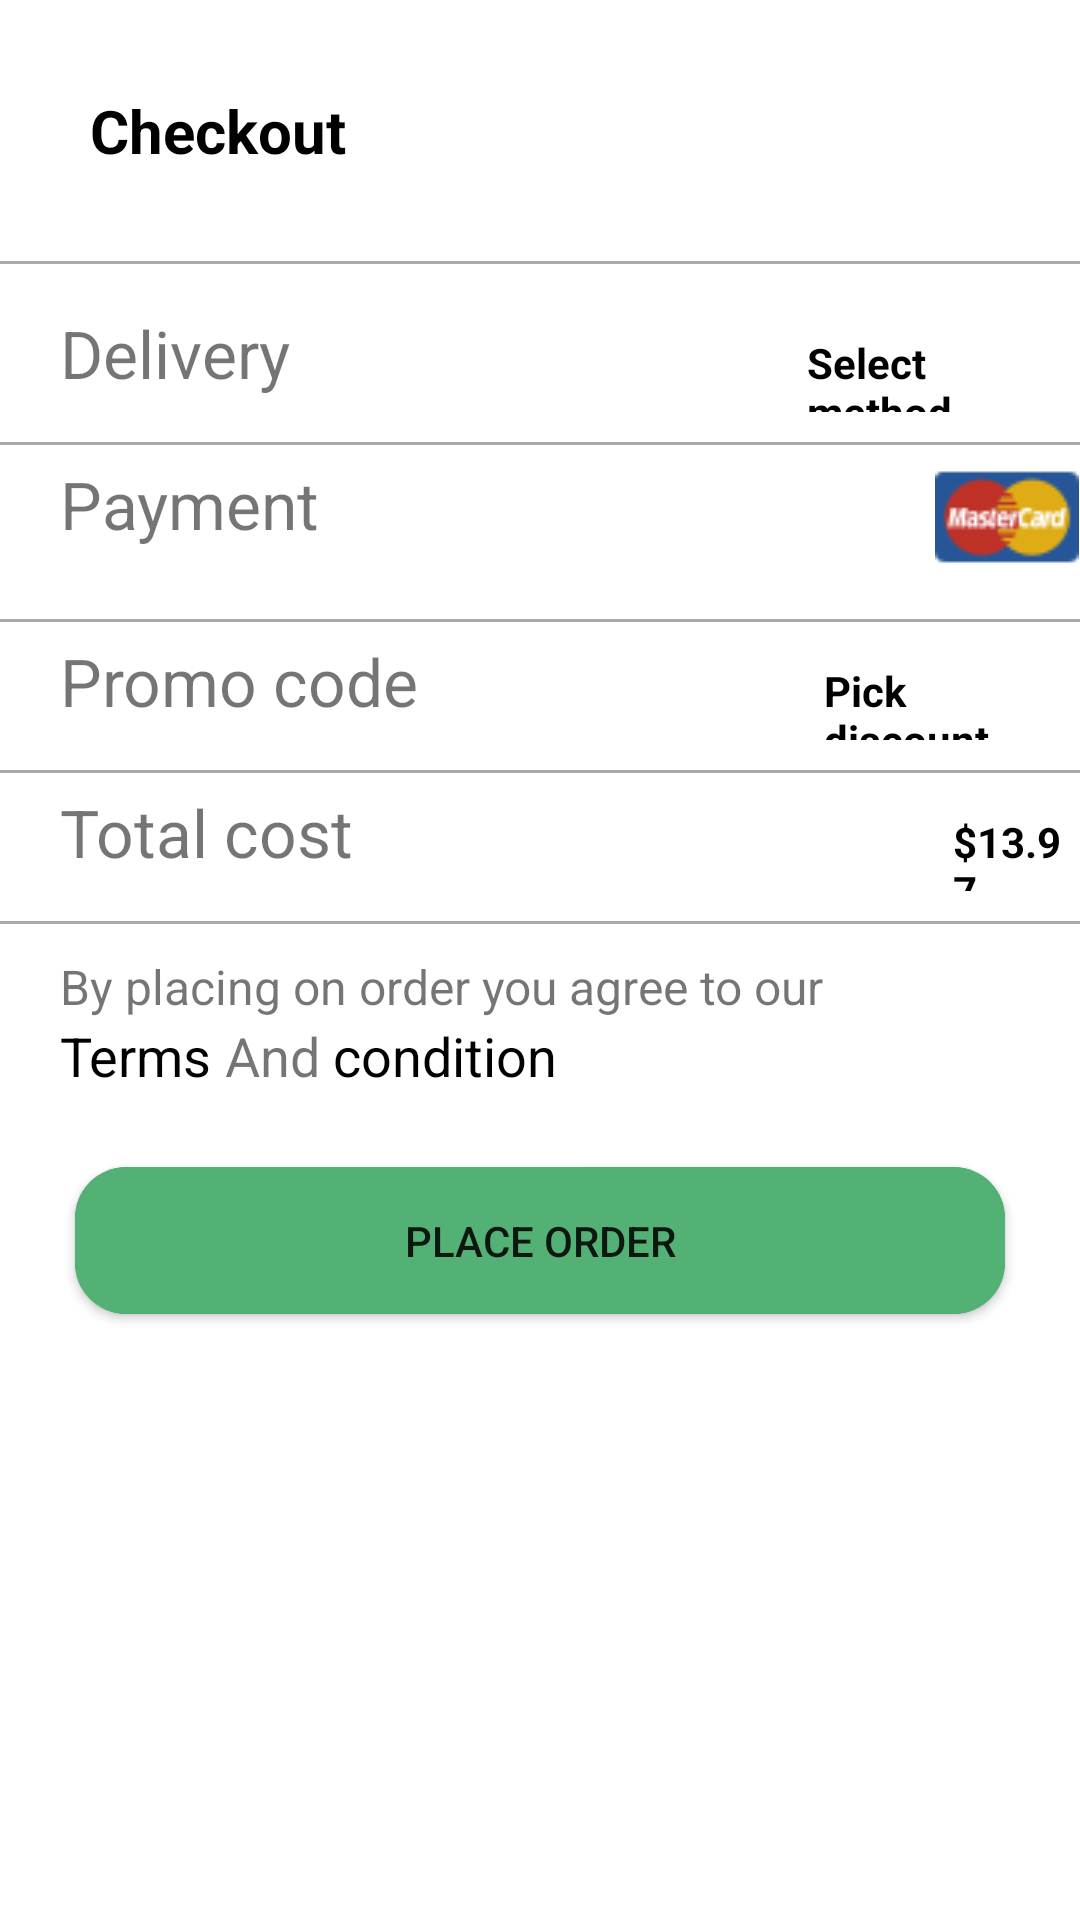

Write the Android layout XML for this screen, with the resource values it uses.
<!-- AndroidManifest.xml: application theme Theme.Online_Store -->
<!-- res/layout/activity_bottom_sheet.xml -->
<?xml version="1.0" encoding="utf-8"?>
<androidx.constraintlayout.widget.ConstraintLayout
    xmlns:android="http://schemas.android.com/apk/res/android"
    xmlns:app="http://schemas.android.com/apk/res-auto"
    xmlns:tools="http://schemas.android.com/tools"
    android:layout_width="match_parent"
    android:layout_height="match_parent">

    <LinearLayout
        android:id="@+id/sheet1"
        android:layout_width="match_parent"
        android:layout_height="match_parent"
        android:background="@drawable/sheet_background"
        android:orientation="vertical"
        app:layout_constraintBottom_toBottomOf="parent"
        app:layout_constraintEnd_toEndOf="parent"
        app:layout_constraintStart_toStartOf="parent"
        app:layout_constraintTop_toTopOf="parent">

        <LinearLayout
            android:layout_width="match_parent"
            android:layout_height="wrap_content"
            android:gravity="">

            <TextView
                android:layout_width="wrap_content"
                android:layout_height="wrap_content"
                android:layout_margin="20dp"
                android:layout_weight="1"
                android:padding="10dp"
                android:text="Checkout"
                android:textColor="@color/black"
                android:textSize="20sp"
                android:textStyle="bold" />

            <ImageView
                android:id="@+id/cancelimage1"
                android:layout_width="wrap_content"
                android:layout_height="wrap_content"
                android:layout_margin="20dp"
                android:clickable="true"
                app:srcCompat="@drawable/cancelbt" />
        </LinearLayout>

        <View
            android:id="@+id/view3"
            android:layout_width="match_parent"
            android:layout_height="1dp"
            android:layout_marginBottom="10dp"
            android:background="#ACA9A9" />

        <LinearLayout
            android:layout_width="wrap_content"
            android:layout_height="wrap_content"
            android:orientation="horizontal">

            <TextView
                android:layout_width="wrap_content"
                android:layout_height="wrap_content"
                android:layout_marginStart="10dp"
                android:layout_marginLeft="10dp"
                android:padding="5dp"
                android:paddingStart="10dp"
                android:paddingLeft="10dp"
                android:text="Delivery"
                android:textSize="22sp" />

            <TextView
                android:id="@+id/textView30"
                android:layout_width="wrap_content"
                android:layout_height="wrap_content"
                android:layout_weight="1"
                android:textColor="@color/black"
                android:textStyle="bold"
                android:layout_marginLeft="167dp"
                android:text="Select method" />

            <ImageView
                android:id="@+id/imageView24"
                android:layout_width="wrap_content"
                android:layout_height="wrap_content"
                android:layout_marginTop="17dp"
                android:layout_marginLeft="5dp"
                android:src="@drawable/backflag" />
        </LinearLayout>

        <View
            android:id="@+id/view4"
            android:layout_width="match_parent"
            android:layout_height="1dp"
            android:layout_marginTop="10dp"
            android:background="#ACA9A9" />


        <LinearLayout
            android:layout_width="wrap_content"
            android:layout_height="wrap_content"
            android:orientation="horizontal">

            <TextView
                android:layout_width="wrap_content"
                android:layout_height="wrap_content"
                android:layout_marginStart="10dp"
                android:layout_marginLeft="10dp"
                android:padding="5dp"
                android:paddingStart="10dp"
                android:paddingLeft="10dp"
                android:text="Payment"
                android:textSize="22sp" />

            <ImageView
                android:id="@+id/imageView25"
                android:layout_width="wrap_content"
                android:layout_height="wrap_content"
                android:layout_marginLeft="200dp"
                android:src="@drawable/mastarcard" />

            <ImageView
                android:id="@+id/imageView214"
                android:layout_marginTop="17dp"
                android:layout_marginLeft="5dp"
                android:layout_width="wrap_content"
                android:layout_height="wrap_content"
                android:src="@drawable/backflag" />
        </LinearLayout>


        <View
            android:id="@+id/view5"
            android:layout_width="match_parent"
            android:layout_height="1dp"
            android:layout_marginTop="10dp"
            android:background="#ACA9A9" />

        <LinearLayout
            android:layout_width="wrap_content"
            android:layout_height="wrap_content"
            android:orientation="horizontal">

            <TextView
                android:layout_width="match_parent"
                android:layout_height="wrap_content"
                android:layout_marginStart="10dp"
                android:layout_marginLeft="10dp"
                android:padding="5dp"
                android:paddingStart="10dp"
                android:paddingLeft="10dp"
                android:text="Promo code"
                android:textSize="22sp" />

            <TextView
                android:id="@+id/text30"
                android:layout_width="wrap_content"
                android:layout_height="wrap_content"
                android:layout_weight="1"
                android:layout_marginLeft="130dp"
                android:textColor="@color/black"
                android:textStyle="bold"
                android:text="Pick discount" />

            <ImageView
                android:id="@+id/image214"
                android:layout_marginTop="17dp"
                android:layout_marginLeft="5dp"
                android:layout_width="wrap_content"
                android:layout_height="wrap_content"
                android:src="@drawable/backflag" />
        </LinearLayout>



        <View
            android:id="@+id/view6"
            android:layout_width="match_parent"
            android:layout_height="1dp"
            android:layout_marginTop="10dp"
            android:background="#ACA9A9" />


        <LinearLayout
            android:layout_width="wrap_content"
            android:layout_height="wrap_content"
            android:orientation="horizontal">

            <TextView
                android:layout_width="match_parent"
                android:layout_height="wrap_content"
                android:layout_marginStart="10dp"
                android:layout_marginLeft="10dp"
                android:padding="5dp"
                android:paddingStart="10dp"
                android:paddingLeft="10dp"
                android:text="Total cost"
                android:textSize="22sp" />

            <TextView
                android:id="@+id/tprice130"
                android:layout_width="wrap_content"
                android:layout_height="wrap_content"
                android:layout_weight="1"
                android:textStyle="bold"
                android:textColor="@color/black"
                android:layout_marginLeft="195dp"
                android:text="$13.97" />

            <ImageView
                android:id="@+id/ime214"
                android:layout_width="wrap_content"
                android:layout_marginTop="17dp"
                android:layout_marginLeft="5dp"
                android:layout_height="wrap_content"
                android:src="@drawable/backflag" />
        </LinearLayout>





        <View
            android:id="@+id/view7"
            android:layout_width="match_parent"
            android:layout_height="1dp"
            android:layout_marginTop="10dp"
            android:background="#ACA9A9" />

        <TextView
            android:layout_width="match_parent"
            android:layout_height="wrap_content"
            android:layout_marginStart="10dp"
            android:layout_marginLeft="10dp"
            android:layout_marginTop="10dp"
            android:paddingStart="10dp"
            android:paddingLeft="10dp"
            android:text="By placing on order you agree to our"
            android:textSize="16sp" />


        <LinearLayout
            android:layout_width="match_parent"
            android:layout_height="wrap_content"
            android:orientation="horizontal">

            <TextView
                android:layout_width="wrap_content"
                android:layout_height="wrap_content"
                android:layout_marginStart="10dp"
                android:layout_marginLeft="10dp"
                android:paddingStart="10dp"
                android:paddingLeft="10dp"
                android:text="Terms"
                android:textColor="@color/black"

                android:textSize="18sp" />

            <TextView
                android:id="@+id/textView00"
                android:layout_width="wrap_content"
                android:layout_height="wrap_content"
                android:text=" And "
                android:textSize="18sp" />

            <TextView
                android:id="@+id/textView111"
                android:layout_width="wrap_content"
                android:layout_height="wrap_content"
                android:text="condition"
                android:textColor="@color/black"

                android:textSize="18sp" />
        </LinearLayout>

        <androidx.cardview.widget.CardView
            android:layout_width="match_parent"
            android:layout_height="wrap_content"
            android:layout_margin="25dp"
            android:backgroundTint="#53B175"
            app:cardCornerRadius="17dp">

            <Button
                android:id="@+id/order"
                android:layout_width="match_parent"
                android:layout_height="wrap_content"
                android:layout_gravity="center"
                android:background="#53B175"
                android:padding="15dp"
                android:text="Place Order"
                app:backgroundTint="#53B175" />
        </androidx.cardview.widget.CardView>

    </LinearLayout>
</androidx.constraintlayout.widget.ConstraintLayout>
<!-- resources referenced by this layout -->
<resources>
  <!-- drawable mastarcard: png bitmap (drawable, 1777 bytes) -->
  <!-- drawable sheet_background (drawable) -->
  <?xml version="1.0" encoding="utf-8"?>
  <shape android:shape="rectangle" xmlns:android="http://schemas.android.com/apk/res/android">
      <solid android:color="@color/white"/>
      <corners android:topLeftRadius="20dp" android:topRightRadius="20dp"/>
  
  </shape>
  <style name="Theme.Online_Store" parent="Theme.MaterialComponents.DayNight.DarkActionBar">
          
          <item name="colorPrimary">@color/purple_500</item>
          <item name="colorPrimaryVariant">@color/purple_700</item>
          <item name="colorOnPrimary">@color/white</item>
          
          <item name="colorSecondary">@color/teal_200</item>
          <item name="colorSecondaryVariant">@color/teal_700</item>
          <item name="colorOnSecondary">@color/black</item>
          
          <item name="android:statusBarColor" tools:targetApi="l">?attr/colorPrimaryVariant</item>
          
      </style>
  <!-- not gathered from this repository: default colours our renderer supplied (Android Studio template values) -->
  <color name="purple_500">#FF6200EE</color>
  <color name="purple_700">#FF3700B3</color>
  <color name="teal_200">#FF03DAC5</color>
  <color name="teal_700">#FF018786</color>
  <color name="black">#FF000000</color>
  <color name="white">#FFFFFFFF</color>
</resources>
